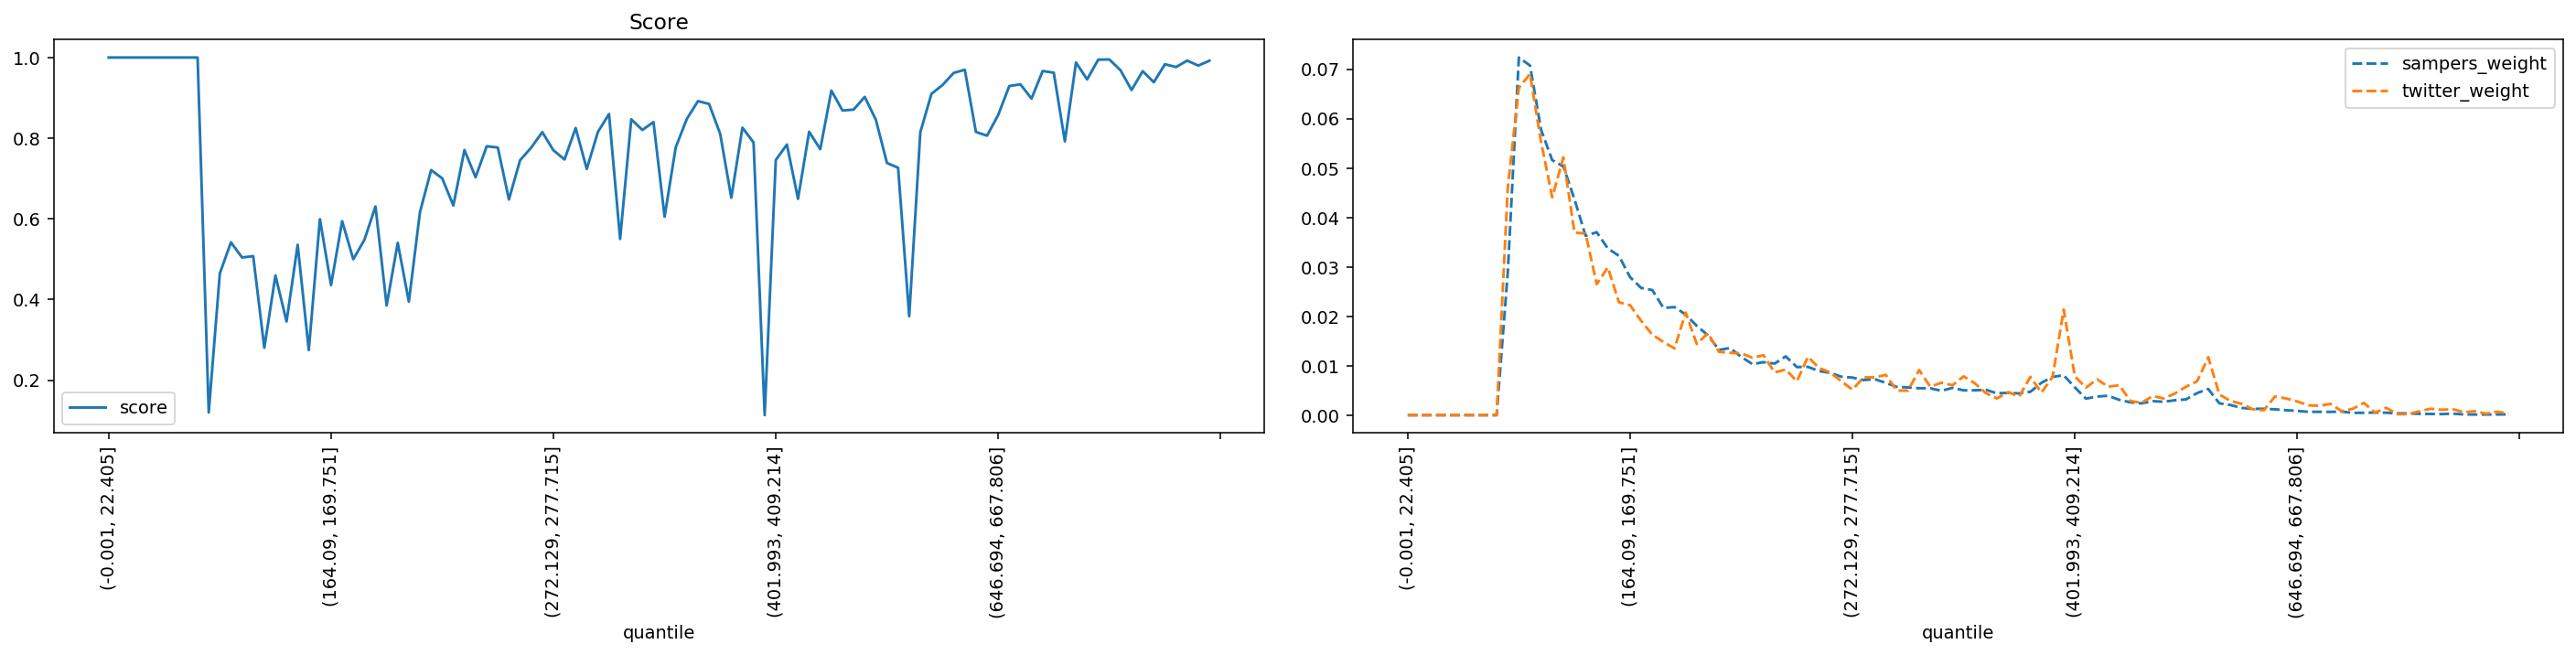

The file beside this chart, header and first rows:
quantile, score, sampers_weight, twitter_weight
(-0.001, 22.405], 1.0, 0.0, 0.0
(22.405, 35.395], 1.0, 0.0, 0.0
(35.395, 46.554], 1.0, 0.0, 0.0
(46.554, 56.061], 1.0, 0.0, 0.0
(56.061, 64.93], 1.0, 0.0, 0.0
(64.93, 73.165], 1.0, 0.0, 0.0
(73.165, 80.94], 1.0, 0.0, 0.0
(80.94, 88.329], 1.0, 0.0, 0.0
(88.329, 95.338], 1.0, 0.0, 0.0
(95.338, 102.07], 0.1197, 0.02881, 0.04598
(102.07, 108.851], 0.4646, 0.07236, 0.06624
(108.851, 115.402], 0.5417, 0.07075, 0.06902
(115.402, 121.788], 0.504, 0.05771, 0.05522
(121.788, 128.103], 0.5074, 0.05159, 0.0441
(128.103, 134.5], 0.2801, 0.05033, 0.05214
(134.5, 140.658], 0.4595, 0.04368, 0.03695
(140.658, 146.534], 0.3453, 0.0363, 0.03675
(146.534, 152.416], 0.5356, 0.03702, 0.02652
(152.416, 158.282], 0.2745, 0.03373, 0.02989
(158.282, 164.09], 0.5992, 0.03224, 0.02284
(164.09, 169.751], 0.4355, 0.02792, 0.02225
(169.751, 175.259], 0.5942, 0.02574, 0.01907
(175.259, 180.935], 0.4997, 0.02531, 0.01629
(180.935, 186.282], 0.5478, 0.02171, 0.0148
(186.282, 191.76], 0.6307, 0.02186, 0.01351
(191.76, 197.086], 0.3849, 0.02036, 0.02076
(197.086, 202.626], 0.5405, 0.01807, 0.0144
(202.626, 207.999], 0.3946, 0.01616, 0.01659
(207.999, 213.47], 0.6169, 0.0132, 0.01281
(213.47, 218.954], 0.7209, 0.01359, 0.01261
(218.954, 224.269], 0.7004, 0.01178, 0.01251
(224.269, 229.603], 0.633, 0.01033, 0.01162
(229.603, 234.752], 0.7706, 0.01072, 0.01212
(234.752, 239.974], 0.703, 0.01043, 0.00864
(239.974, 245.254], 0.78, 0.01189, 0.009236
(245.254, 250.51], 0.7768, 0.009735, 0.006853
(250.51, 255.844], 0.6478, 0.009768, 0.01182
(255.844, 261.162], 0.7452, 0.008921, 0.009534
(261.162, 266.661], 0.7765, 0.008557, 0.00864
(266.661, 272.129], 0.815, 0.007782, 0.006853
(272.129, 277.715], 0.77, 0.0076, 0.005164
(277.715, 283.342], 0.7471, 0.007103, 0.007647
(283.342, 289.14], 0.8253, 0.007285, 0.007647
(289.14, 295.075], 0.7235, 0.006542, 0.008144
(295.075, 301.331], 0.8153, 0.005703, 0.004966
(301.331, 307.68], 0.8598, 0.005613, 0.004966
(307.68, 313.891], 0.55, 0.005442, 0.009137
(313.891, 320.547], 0.8468, 0.005435, 0.00576
(320.547, 326.988], 0.8204, 0.004934, 0.006555
(326.988, 333.082], 0.84, 0.005519, 0.006058
(333.082, 339.529], 0.6051, 0.005021, 0.007846
(339.529, 346.178], 0.7772, 0.005034, 0.006455
(346.178, 352.733], 0.8478, 0.005131, 0.004469
(352.733, 359.7], 0.8918, 0.004414, 0.003377
(359.7, 366.652], 0.8849, 0.004521, 0.004668
(366.652, 373.677], 0.8107, 0.004402, 0.003774
(373.677, 380.777], 0.6523, 0.004726, 0.007747
(380.777, 387.825], 0.826, 0.006555, 0.004568
(387.825, 394.882], 0.7894, 0.007741, 0.007747
(394.882, 401.993], 0.1131, 0.008068, 0.02135
... 40 more rows
